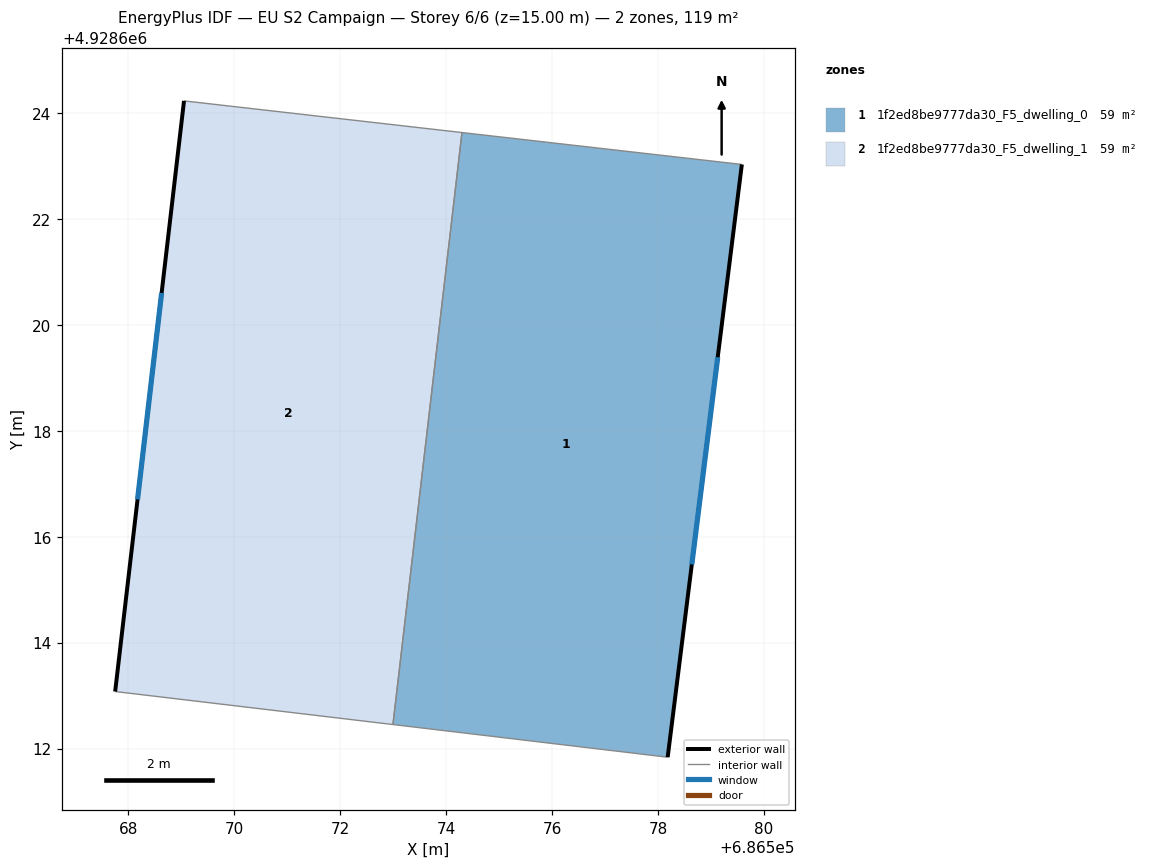
=== STOREY PLAN SPEC (per zone: floor XY polygon, exterior-wall plan segments, windows/doors) ===
zone 1: 1f2ed8be9777da30_F5_dwelling_0  (59.4 m²)
  floor: (686579.58, 4928623.03) (686578.18, 4928611.84) (686573.00, 4928612.45) (686574.30, 4928623.63)
  exterior wall: (686578.18, 4928611.84) – (686579.58, 4928623.03)  [11.3 m]
    window: (686578.64, 4928615.48) – (686579.13, 4928619.39)  [4.1 m²]
  interior walls: 3
zone 2: 1f2ed8be9777da30_F5_dwelling_1  (59.3 m²)
  floor: (686574.30, 4928623.63) (686573.00, 4928612.45) (686567.75, 4928613.08) (686569.05, 4928624.23)
  exterior wall: (686569.05, 4928624.23) – (686567.75, 4928613.08)  [11.2 m]
    window: (686568.63, 4928620.60) – (686568.17, 4928616.70)  [4.1 m²]
  interior walls: 3

=== DERIVED (storey summary) ===
Building: EU S2 Campaign
Storey: 6 of 6  (floor level z = 15.00 m)
Storey gross floor area: 118.7 m²
Zones on this storey: 2
  - 1f2ed8be9777da30_F5_dwelling_0: floor 59.4 m²; exterior wall 11.3 m (33.8 m²); 1 window(s) 4.1 m²; WWR 12.2%
  - 1f2ed8be9777da30_F5_dwelling_1: floor 59.3 m²; exterior wall 11.2 m (33.7 m²); 1 window(s) 4.1 m²; WWR 12.2%
Zone adjacency (shared interzone walls):
  - 1f2ed8be9777da30_F5_dwelling_0 ↔ 1f2ed8be9777da30_F5_dwelling_1